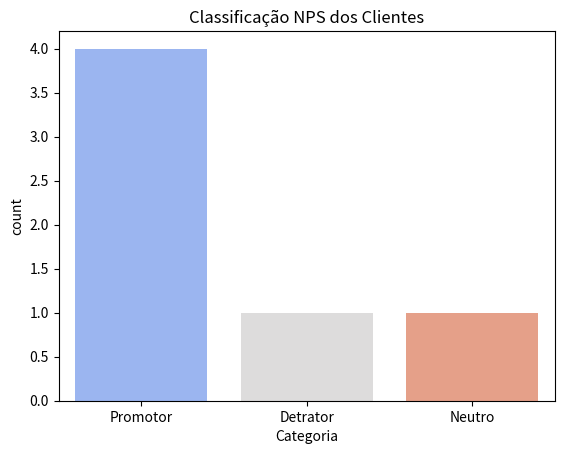

Here is the Python script that generated this plot:
import pandas as pd
import matplotlib.pyplot as plt
import seaborn as sns

# Exemplo de dados fictícios
data = {
    'Cliente': ['Cliente1', 'Cliente2', 'Cliente3', 'Cliente4', 'Cliente5', 'Cliente6'],
    'Nota': [10, 10, 10, 4, 7, 9]
}

df = pd.DataFrame(data)

# Classificação NPS
def classificar_nps(nota):
    if nota >= 9:
        return 'Promotor'
    elif nota >= 7:
        return 'Neutro'
    else:
        return 'Detrator'

df['Categoria'] = df['Nota'].apply(classificar_nps)

# Cálculo do NPS
total_respostas = len(df)
promotores = len(df[df['Categoria'] == 'Promotor'])
detratores = len(df[df['Categoria'] == 'Detrator'])

nps = ((promotores - detratores) / total_respostas) * 100

print(f"NPS: {nps:.2f}")

# Visualização
sns.countplot(x='Categoria', data=df, palette='coolwarm')
plt.title('Classificação NPS dos Clientes')
plt.show()
